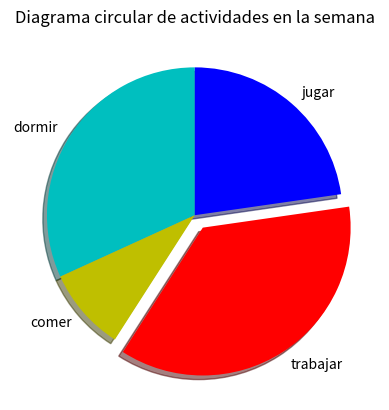

Here is the Python script that generated this plot:
import matplotlib.pyplot as plt
dias=['dom','lun','mar','mie','jue','vie','sab']

#tiempo empleado en horas:
dormir=[9,6,7,6,7,6,8]
comer=[3,1,1.30,1,1.30,2,3]
trabajar=[2,10,9,8,9,8,0]
jugar=[8,2,3,2,3,2,9]

partes=[7,2,8,5]
actividades=['dormir','comer','trabajar','jugar']
cols=['c','y','r','b']

plt.title('Diagrama circular de actividades en la semana')
plt.xlabel=('x')
plt.ylabel=('y')
plt.pie(partes, colors=cols, labels=actividades, startangle=90, shadow=True, explode=(0,0,0.1,0))
#plt.legend()
plt.show()